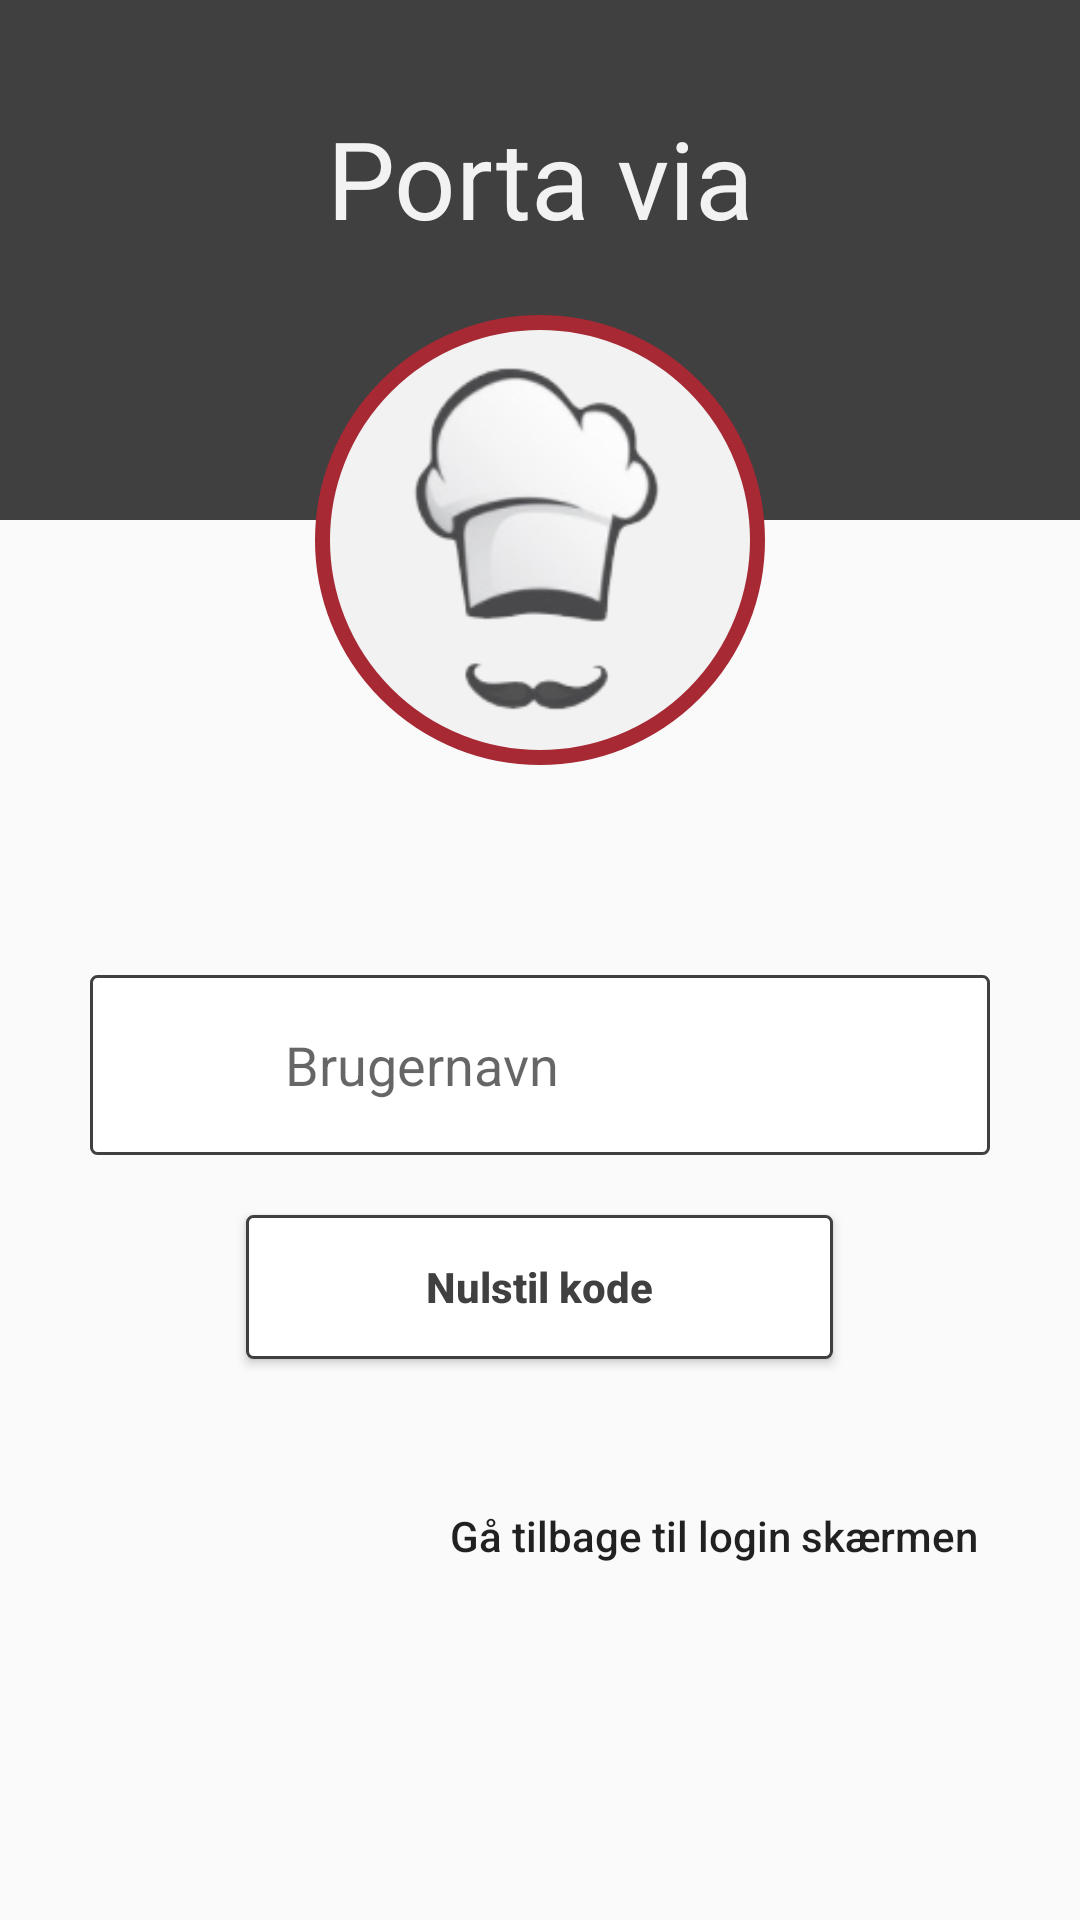

The Android layout XML behind this screen, and the referenced resources:
<!-- AndroidManifest.xml: application theme AppTheme -->
<!-- res/layout/activity_password_recovery.xml -->
<?xml version="1.0" encoding="utf-8"?>
<ScrollView xmlns:android="http://schemas.android.com/apk/res/android"
              xmlns:app="http://schemas.android.com/apk/res-auto"
              xmlns:tools="http://schemas.android.com/tools"
              android:layout_width="match_parent"
              android:layout_height="match_parent"
              android:orientation="vertical"
              tools:context=".PasswordRecoveryActivity">

    <LinearLayout
            android:layout_width="match_parent"
            android:layout_height="wrap_content"
            android:orientation="vertical">

    <RelativeLayout android:layout_width="match_parent"
                    android:layout_height="wrap_content">
        <TextView
                android:text="@string/app_name"
                android:layout_width="match_parent"
                android:layout_height="wrap_content"
                android:layout_marginEnd="0dp"
                android:paddingTop="35dp"
                android:paddingBottom="90dp"
                android:textSize="36sp"
                android:textColor="@color/colorLighter"
                android:background="@color/colorDarker"
                android:textAlignment="center"/>
        <ImageView
                android:layout_width="150dp"
                android:layout_height="150dp"
                android:layout_centerHorizontal="true"
                android:background="@drawable/image_background"
                app:srcCompat="@drawable/cheff"
                android:contentDescription="@string/app_name"
                android:layout_marginTop="105dp"/>

    </RelativeLayout>
    <LinearLayout
            android:layout_width="match_parent"
            android:layout_height="match_parent"
            android:orientation="vertical"
            android:padding="30dp"
            android:layout_marginTop="20dp">

        <RelativeLayout
                android:layout_width="match_parent"
                android:layout_height="wrap_content"
                android:layout_marginTop="20dp"
                android:layout_marginBottom="20dp">

            <EditText
                    android:id="@+id/et_password_recovery_username"
                    android:layout_width="match_parent"
                    android:layout_height="60dp"
                    android:inputType="textEmailAddress"
                    android:hint="@string/et_user"
                    android:autofillHints="username"
                    android:paddingVertical="15dp"
                    android:background="@drawable/edittext_background"
                    android:paddingStart="65dp"
                    android:paddingEnd="0dp"
            />

            <ImageView
                    android:layout_width="35dp"
                    android:layout_height="35dp"
                    android:layout_marginStart="15dp"
                    android:background="@drawable/user"
                    android:contentDescription="@string/et_user"
                    android:layout_alignParentStart="true"
                    android:layout_centerInParent="true"/>

        </RelativeLayout>

        <Button
                android:id="@+id/btn_password_recovery"
                android:layout_width="wrap_content"
                android:layout_height="wrap_content"
                android:gravity="center"
                android:background="@drawable/button_background"
                android:textColor="@color/colorDarker"
                android:textStyle="bold"
                android:layout_marginBottom="15dp"
                android:layout_gravity="center_horizontal"
                android:paddingStart="60dp"
                android:paddingEnd="60dp"
                android:text="@string/btn_recover"
                android:textAllCaps="false"/>

        <Button
                android:id="@+id/link_back_to_login"
                android:layout_width="wrap_content"
                android:layout_height="wrap_content"
                android:gravity="center"
                android:text="@string/link_back_to_login"
                android:layout_gravity="end"
                android:layout_marginTop="20dp"
                android:layout_marginEnd="4dp"
                android:background="@null"
                android:stateListAnimator="@null"
                android:textAllCaps="false"/>

    </LinearLayout>

    </LinearLayout>
</ScrollView>
<!-- resources referenced by this layout -->
<resources>
  <color name="colorDarker">#404040</color>
  <color name="colorLighter">#f2f2f2</color>
  <!-- drawable button_background (drawable) -->
  <?xml version="1.0" encoding="utf-8"?>
  <selector xmlns:android="http://schemas.android.com/apk/res/android">
      <item android:state_pressed="true"
            android:drawable="@drawable/pressed_button_shape"/> 
      <item android:drawable="@drawable/button_shape"/> 
  </selector>
  <!-- drawable cheff: png bitmap (drawable, 13357 bytes) -->
  <!-- drawable edittext_background (drawable) -->
  <?xml version="1.0" encoding="utf-8"?>
  <shape xmlns:android="http://schemas.android.com/apk/res/android"
         android:shape="rectangle"
         android:layout_height="wrap_content"
         android:layout_width="match_parent"
  >
      <solid android:color="@color/colorWhite"/>
      <stroke android:color="@color/colorDarker" android:width="1dp" />
      <corners android:radius="2dp" />
  </shape>
  <!-- drawable image_background (drawable) -->
  <?xml version="1.0" encoding="utf-8"?>
  <shape xmlns:android="http://schemas.android.com/apk/res/android"
         android:shape="oval">
      <solid android:color="@color/colorLighter"/>
      <stroke android:color="@color/colorPrimary"
              android:width="5dp" />
      
      <size android:width="200dp" android:height="200dp"/>
  </shape>
  <string name="app_name">Porta via</string>
  <string name="btn_recover">Nulstil kode</string>
  <string name="et_user">Brugernavn</string>
  <string name="link_back_to_login">Gå tilbage til login skærmen</string>
  <style name="AppTheme" parent="Theme.AppCompat.Light.DarkActionBar">
          <item name="windowNoTitle">true</item>
          <item name="windowActionBar">false</item>
          <item name="colorPrimary">@color/colorWhite</item>
          <item name="colorPrimaryDark">@color/colorDarker</item>
          <item name="colorAccent">@color/colorWhite</item>
      </style>
  <!-- drawable pressed_button_shape (drawable) -->
  <?xml version="1.0" encoding="utf-8"?>
  <shape xmlns:android="http://schemas.android.com/apk/res/android"
         android:shape="rectangle">
      <solid android:color="@color/colorLighter"/>
      <stroke android:color="@color/colorAccentPressed" android:width="1dp" />
      
      <corners android:radius="2dp" />
  </shape>
  <!-- drawable button_shape (drawable) -->
  <?xml version="1.0" encoding="utf-8"?>
  <shape xmlns:android="http://schemas.android.com/apk/res/android"
         android:shape="rectangle">
      <solid android:color="@color/colorWhite"/>
      <stroke android:color="@color/colorDarker" android:width="1dp" />
      
      <corners android:radius="2dp" />
  </shape>
  <color name="colorWhite">#ffffff</color>
  <color name="colorPrimary">#a62934</color>
  <color name="colorAccentPressed">#404040</color>
</resources>
